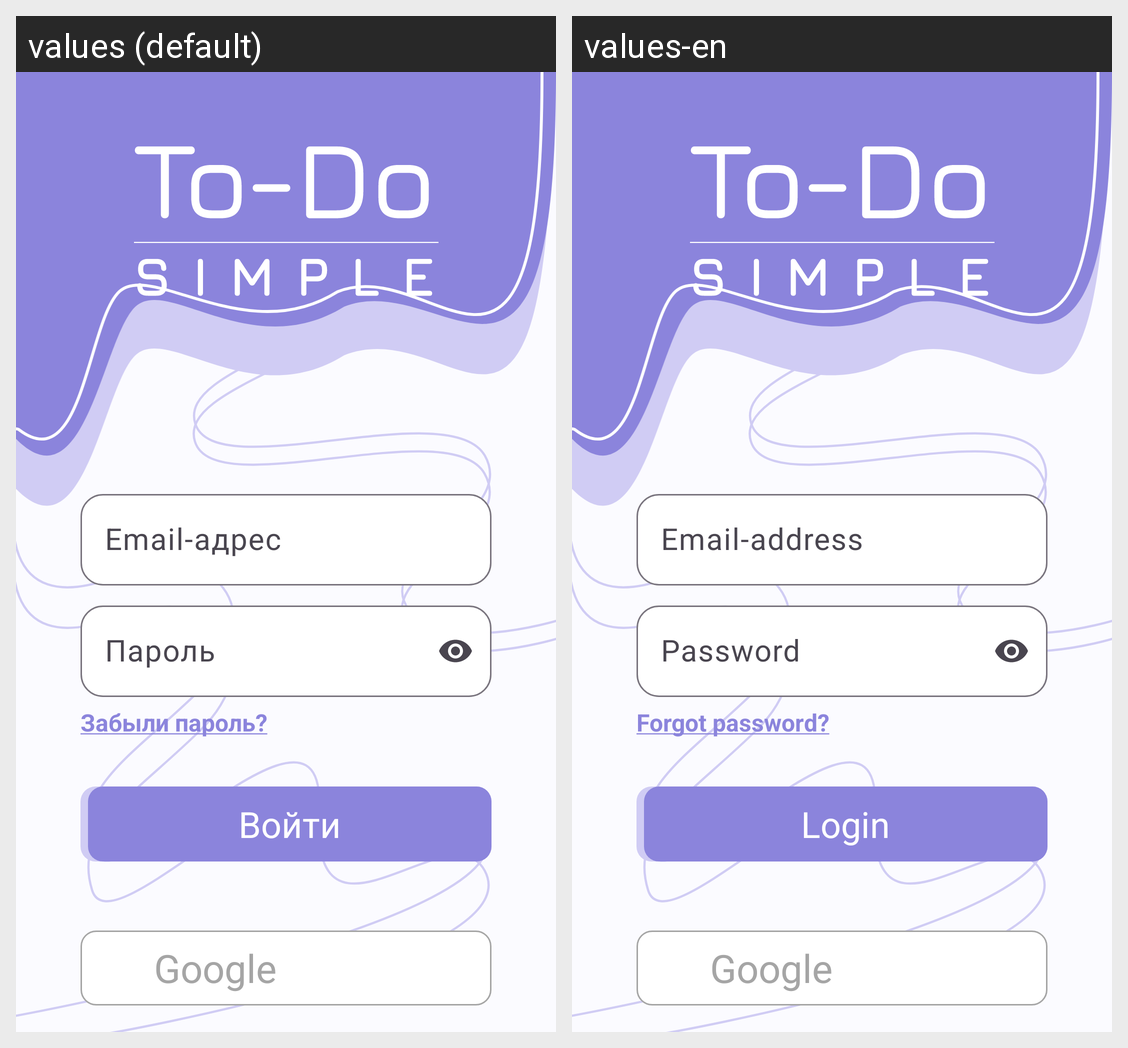

This grid shows one Android layout under two languages. Give, for every string resource on the screen, its name, the default text and each shown locale's text.
Android screen res/layout/activity_login.xml rendered under 2 locales, left to right: values (default), values-en. Device: Nexus 5 (rendered at 1080×1920; each locale shown at half size, 540×960, under a caption strip naming it); theme Base.Theme.ToDoSimple.
Strings drawn on this screen, with the default value and each locale's value (text and hints the layout hard-codes, and strings that could not be matched under every locale, appear in the picture but are not listed):

email
  values: Email-адрес
  values-en: Email-address

password
  values: Пароль
  values-en: Password

forgotPassword
  values: Забыли пароль?
  values-en: Forgot password?

login
  values: Войти
  values-en: Login

google
  values: Google
  values-en: Google
